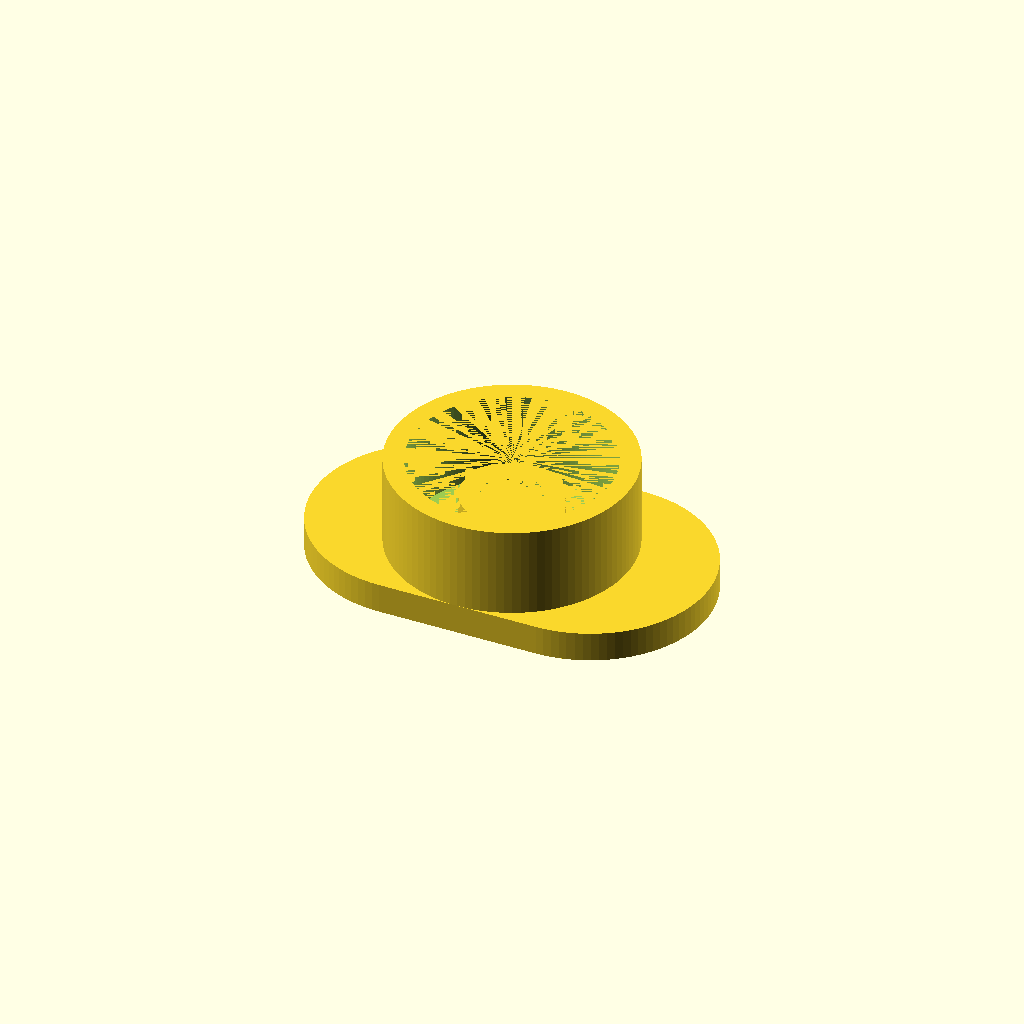
Cell 1: the model at its default parameters.
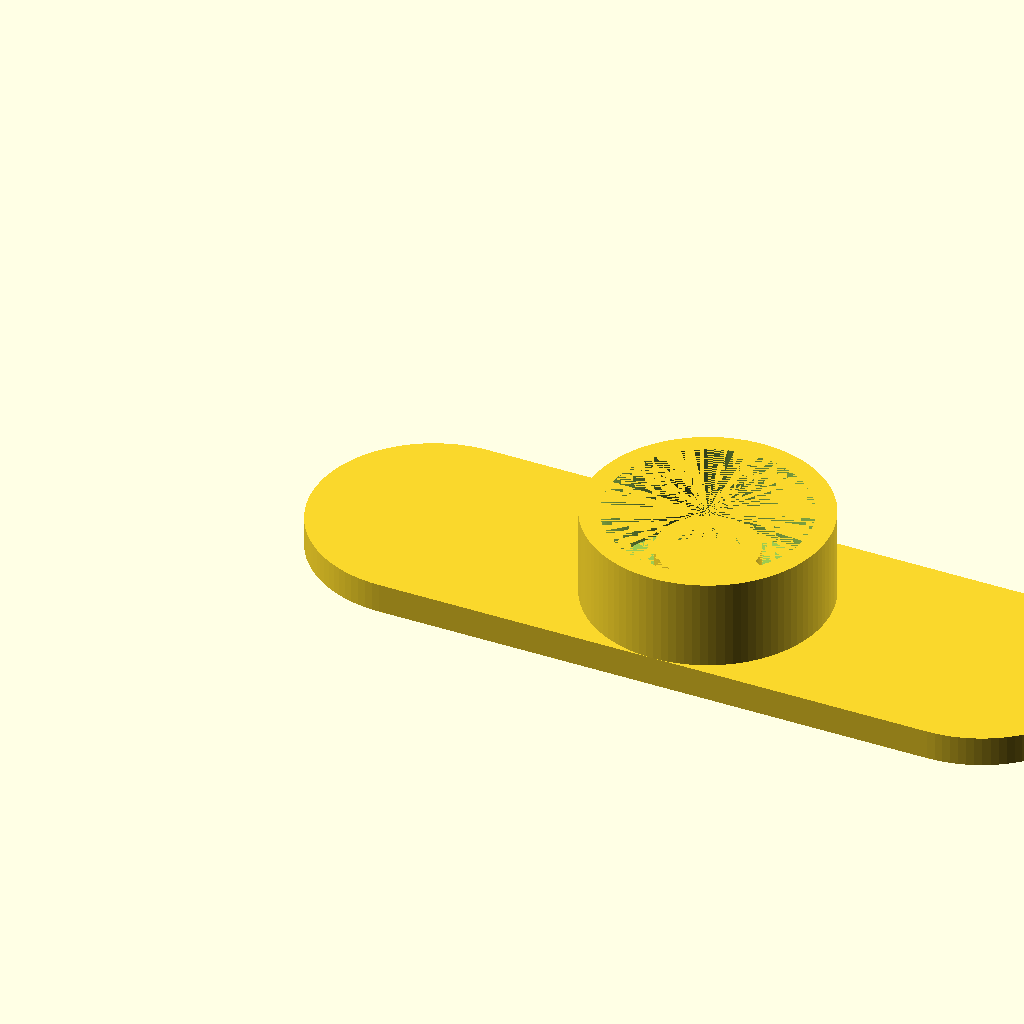
Cell 2: base_length = 1.5 (everything else at default).
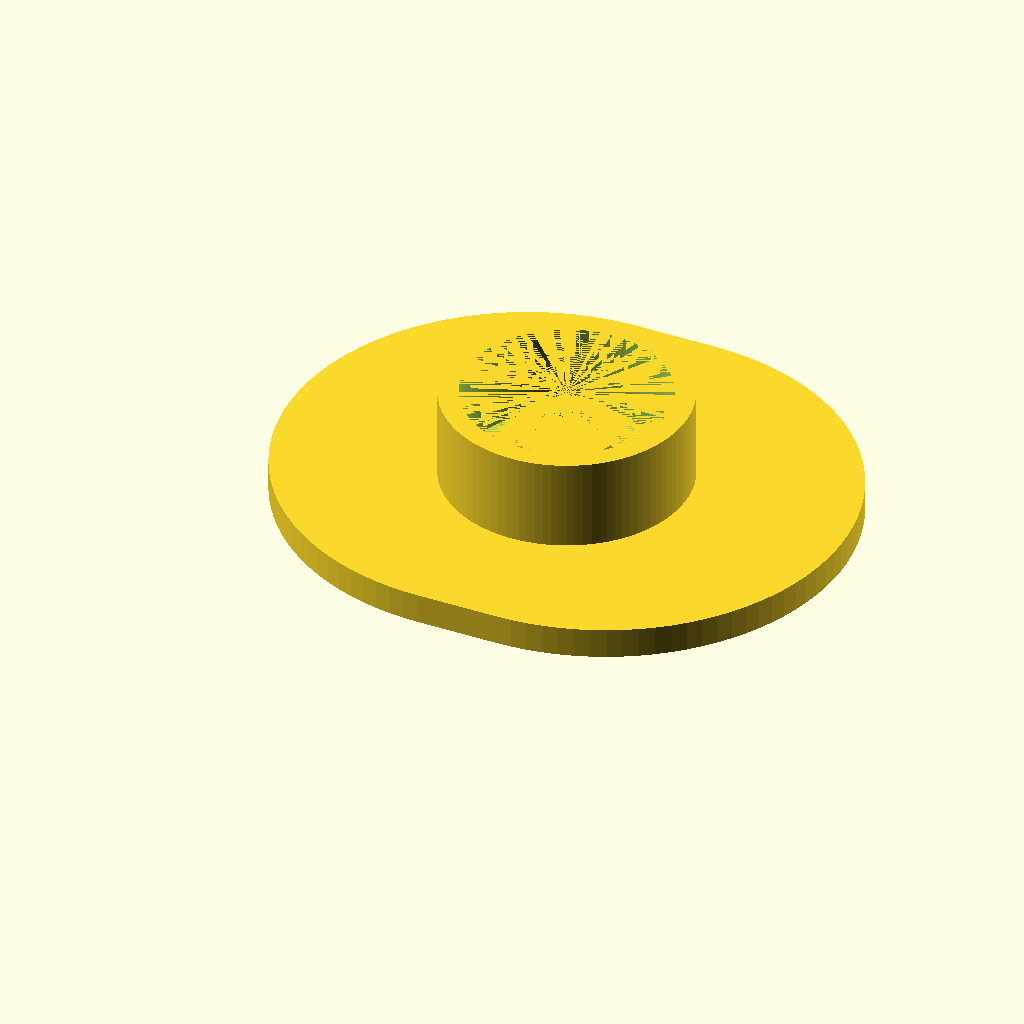
Cell 3: base_width = 0.9 (everything else at default).
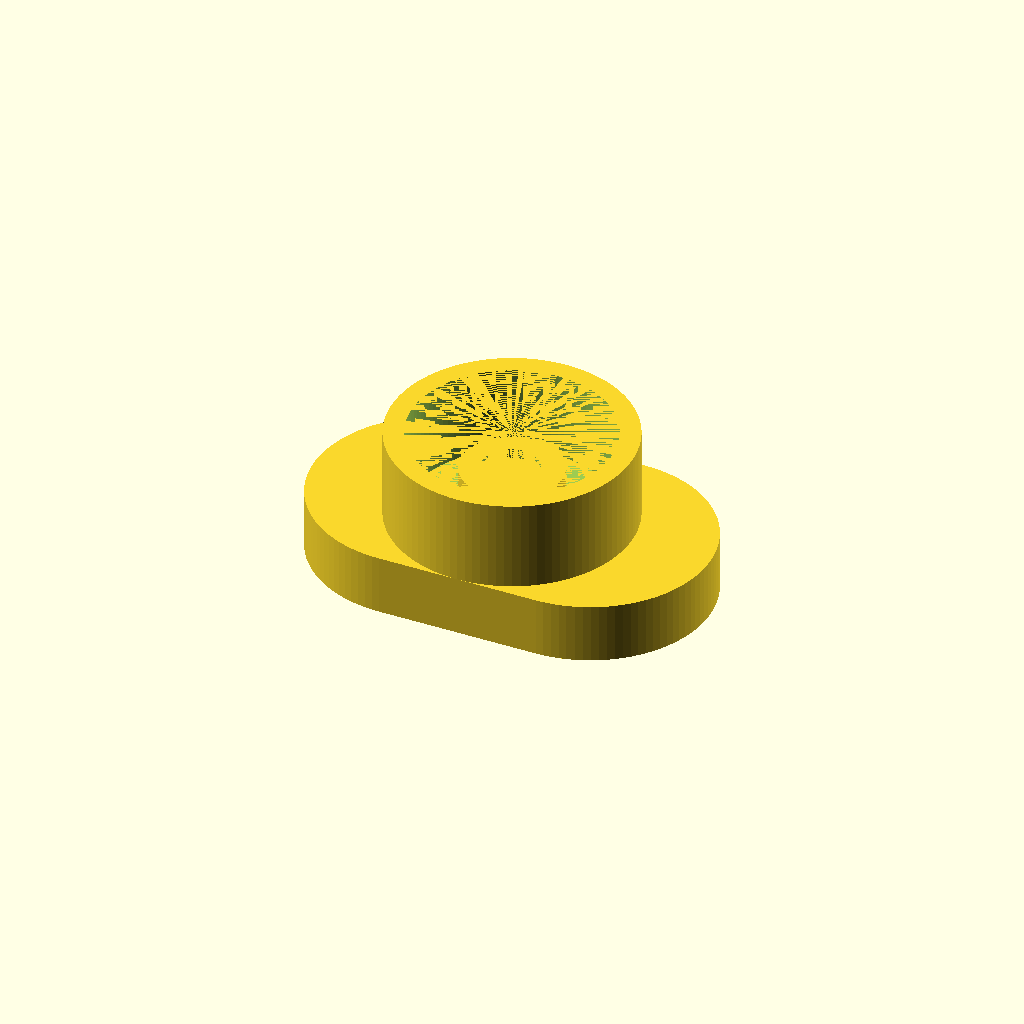
Cell 4 — base_height set to 0.1125, the other parameters unchanged.
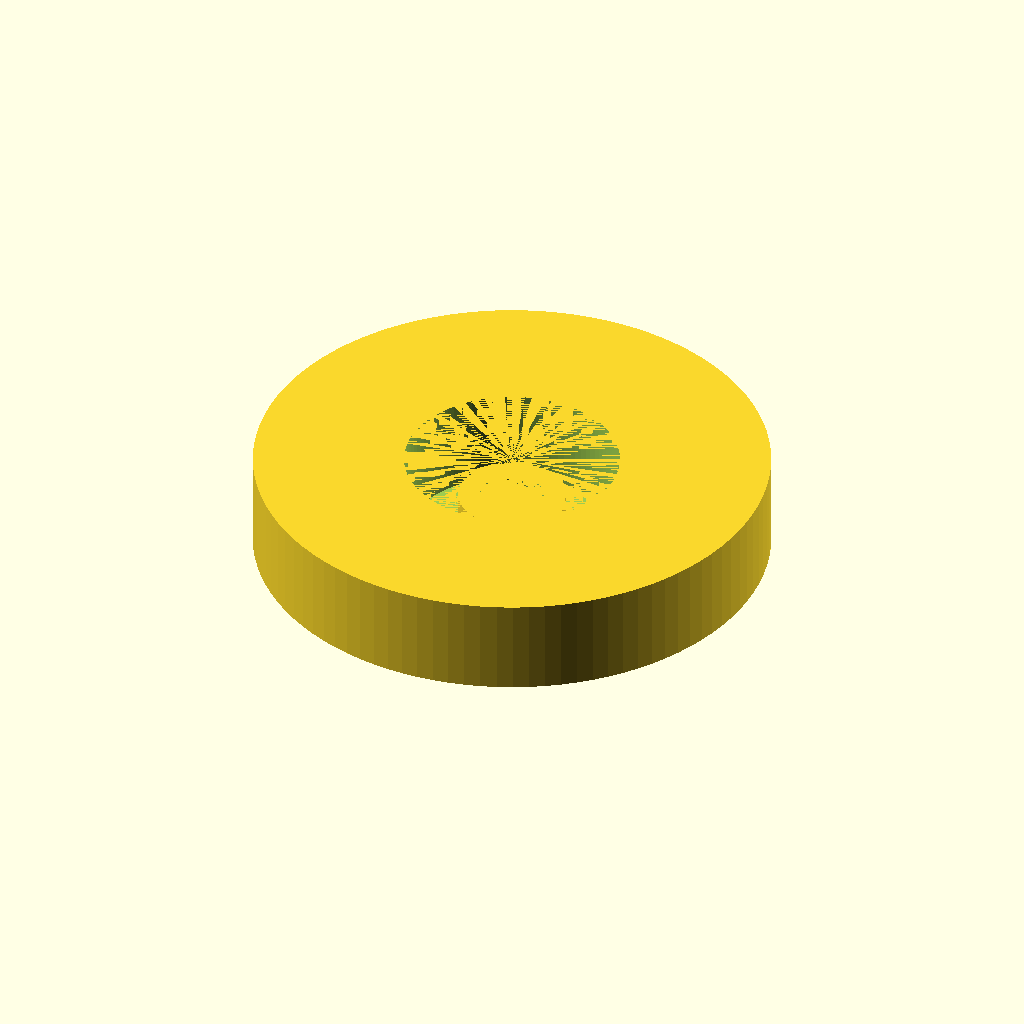
Cell 5 — outer_radius set to 0.45, the other parameters unchanged.
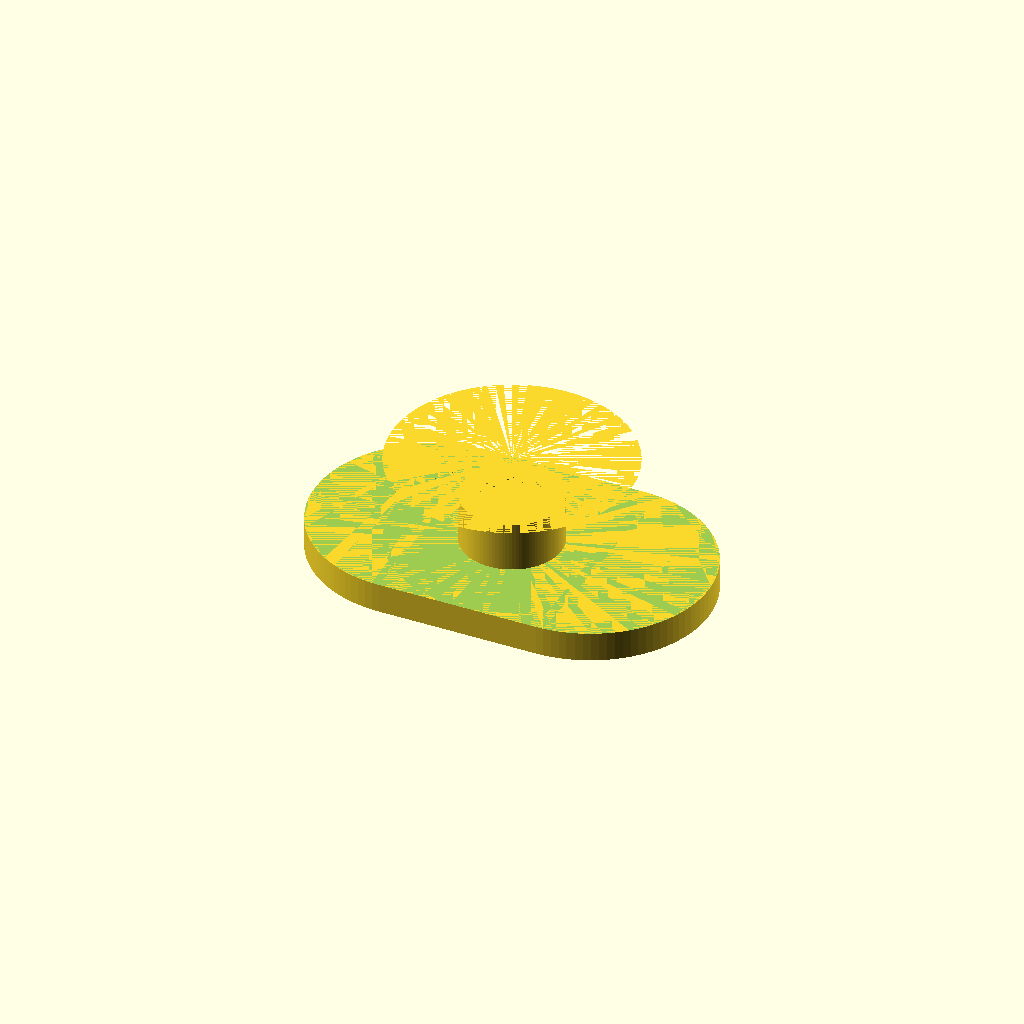
Cell 6 — outer_inner_radius set to 0.375, the other parameters unchanged.
One fixed orthographic camera (rotation 55°, 0°, 25°; colour scheme Cornfield) for every cell.
OpenSCAD source file projects/p3d-bench/demo/runs/text2cad_0013_00135378_parametric_openscad_deepseek_v4pro-reason/generated.scad:
// Parametric Pill-Shaped Base with Concentric Collars
// All dimensions in inches (as given)

// Base dimensions
base_length = 0.75;
base_width = 0.45;
base_height = 0.05625;          // thickness of base plate, also shoulder datum Z

// Central axis (center of base)
center_x = base_length / 2;     // 0.375 from left edge
center_y = base_width / 2;      // 0.225 from front edge

// Outer collar (tall tube)
outer_radius = 0.225;
outer_inner_radius = 0.1875;
outer_height = 0.1687;          // from shoulder datum

// Smaller collar (short tube)
small_outer_radius = 0.0937;
small_inner_radius = 0.0562;
small_height = 0.0937;          // from shoulder datum

// Innermost solid cylinder
inner_radius = 0.0562;
inner_height = 0.075;          // from shoulder datum

// Resolution
$fn = 100;

// 2D pill shape (slot-like footprint)
module pill_shape() {
    hull() {
        // Left semicircle
        translate([base_width / 2, center_y])
            circle(r = base_width / 2);
        // Right semicircle
        translate([base_length - base_width / 2, center_y])
            circle(r = base_width / 2);
    }
}

// Base plate: pill shape extruded to base_height
module base_plate() {
    linear_extrude(height = base_height)
        pill_shape();
}

// Outer annular collar (tube)
module outer_collar() {
    translate([center_x, center_y, base_height])
    difference() {
        cylinder(h = outer_height, r = outer_radius);
        cylinder(h = outer_height, r = outer_inner_radius);
    }
}

// Smaller annular collar (tube)
module smaller_collar() {
    translate([center_x, center_y, base_height])
    difference() {
        cylinder(h = small_height, r = small_outer_radius);
        cylinder(h = small_height, r = small_inner_radius);
    }
}

// Innermost solid cylinder
module inner_solid() {
    translate([center_x, center_y, base_height])
        cylinder(h = inner_height, r = inner_radius);
}

// Assemble final model
union() {
    base_plate();
    outer_collar();
    smaller_collar();
    inner_solid();
}
Parameter table extracted from the source (name, type, default, range or options):
base_length: number, default 0.75
base_width: number, default 0.45
base_height: number, default 0.05625
outer_radius: number, default 0.225
outer_inner_radius: number, default 0.1875
outer_height: number, default 0.1687
small_outer_radius: number, default 0.0937
small_inner_radius: number, default 0.0562
small_height: number, default 0.0937
inner_radius: number, default 0.0562
inner_height: number, default 0.075
